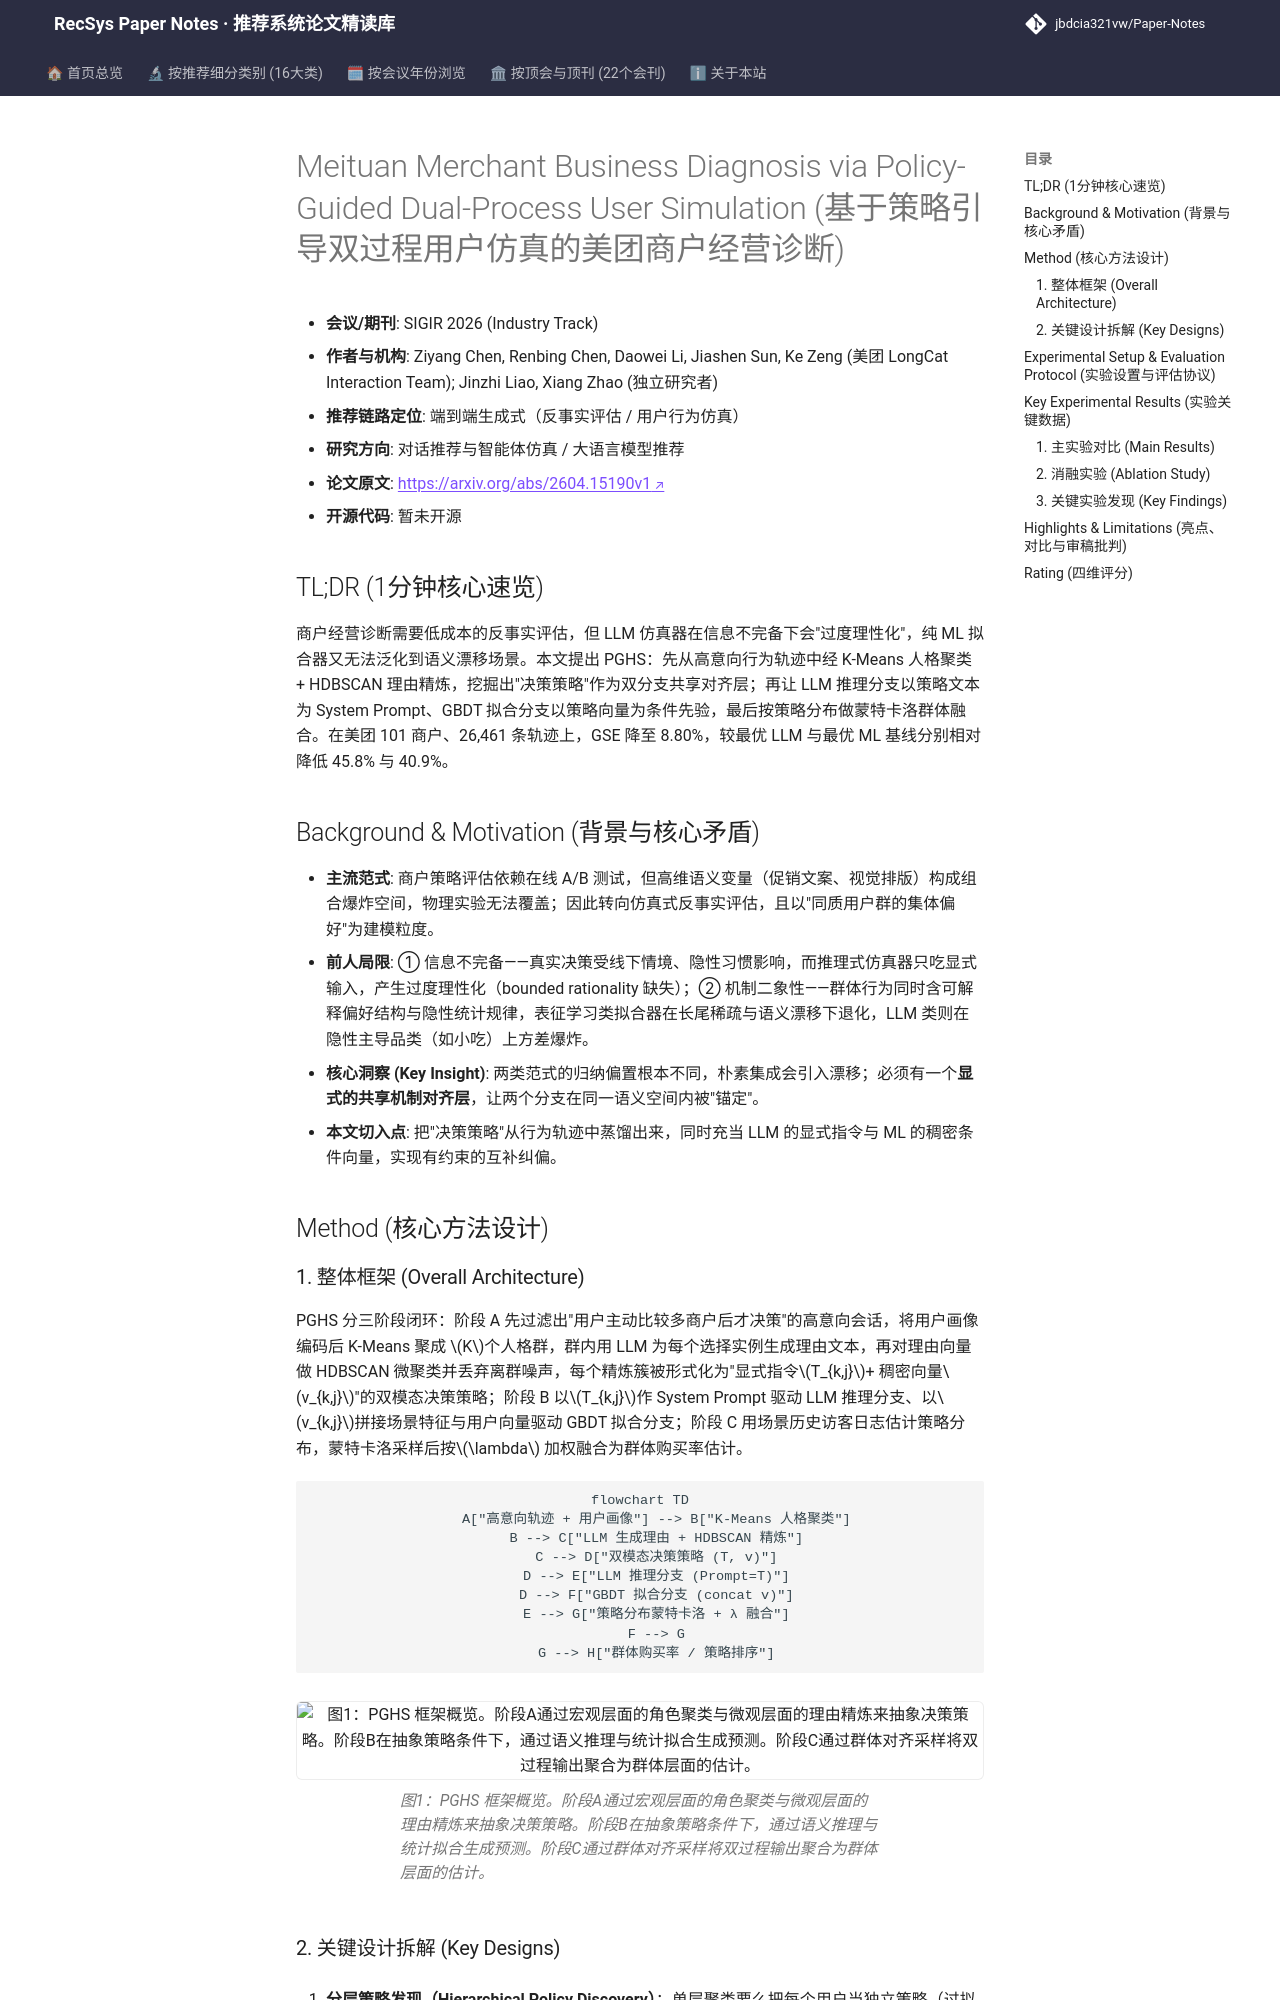

repository: jbdcia321vw/Paper-Notes · page: venues/SIGIR/2026/agent_conversational_rec/meituan_merchant_business_diagnosis_via_policy_guided_dual_process_user_sim/index.html · generator: mkdocs

---
title: "[Paper Note] Meituan Merchant Business Diagnosis via Policy-Guided Dual-Process User Simulation"
description: "[SIGIR 2026][对话推荐与智能体仿真] 从行为轨迹挖掘决策策略作为共享对齐层，锚定 LLM 推理与 GBDT 拟合双过程分支，群体仿真误差降至 8.80%。"
tags:
  - SIGIR 2026
  - 对话推荐与智能体仿真
  - 端到端生成式
  - LLM 用户仿真
  - 双过程融合
  - 决策策略挖掘
date: 2026-11-13
venue: SIGIR
year: 2026
paper_url: "https://arxiv.org/abs/2604.15190v1"
code_url: ""
categories:
  - agent_conversational_rec
  - llm_rec
---

# Meituan Merchant Business Diagnosis via Policy-Guided Dual-Process User Simulation (基于策略引导双过程用户仿真的美团商户经营诊断)

- **会议/期刊**: SIGIR 2026 (Industry Track)
- **作者与机构**: Ziyang Chen, Renbing Chen, Daowei Li, Jiashen Sun, Ke Zeng (美团 LongCat Interaction Team); Jinzhi Liao, Xiang Zhao (独立研究者)
- **推荐链路定位**: 端到端生成式（反事实评估 / 用户行为仿真）
- **研究方向**: 对话推荐与智能体仿真 / 大语言模型推荐
- **论文原文**: [https://arxiv.org/abs/2604.15190v1](https://arxiv.org/abs/2604.15190v1)
- **开源代码**: 暂未开源

## TL;DR (1分钟核心速览)

商户经营诊断需要低成本的反事实评估，但 LLM 仿真器在信息不完备下会"过度理性化"，纯 ML 拟合器又无法泛化到语义漂移场景。本文提出 PGHS：先从高意向行为轨迹中经 K-Means 人格聚类 + HDBSCAN 理由精炼，挖掘出"决策策略"作为双分支共享对齐层；再让 LLM 推理分支以策略文本为 System Prompt、GBDT 拟合分支以策略向量为条件先验，最后按策略分布做蒙特卡洛群体融合。在美团 101 商户、26,461 条轨迹上，GSE 降至 8.80%，较最优 LLM 与最优 ML 基线分别相对降低 45.8% 与 40.9%。

## Background & Motivation (背景与核心矛盾)

- **主流范式**: 商户策略评估依赖在线 A/B 测试，但高维语义变量（促销文案、视觉排版）构成组合爆炸空间，物理实验无法覆盖；因此转向仿真式反事实评估，且以"同质用户群的集体偏好"为建模粒度。
- **前人局限**: ① 信息不完备——真实决策受线下情境、隐性习惯影响，而推理式仿真器只吃显式输入，产生过度理性化（bounded rationality 缺失）；② 机制二象性——群体行为同时含可解释偏好结构与隐性统计规律，表征学习类拟合器在长尾稀疏与语义漂移下退化，LLM 类则在隐性主导品类（如小吃）上方差爆炸。
- **核心洞察 (Key Insight)**: 两类范式的归纳偏置根本不同，朴素集成会引入漂移；必须有一个**显式的共享机制对齐层**，让两个分支在同一语义空间内被"锚定"。
- **本文切入点**: 把"决策策略"从行为轨迹中蒸馏出来，同时充当 LLM 的显式指令与 ML 的稠密条件向量，实现有约束的互补纠偏。

## Method (核心方法设计)
